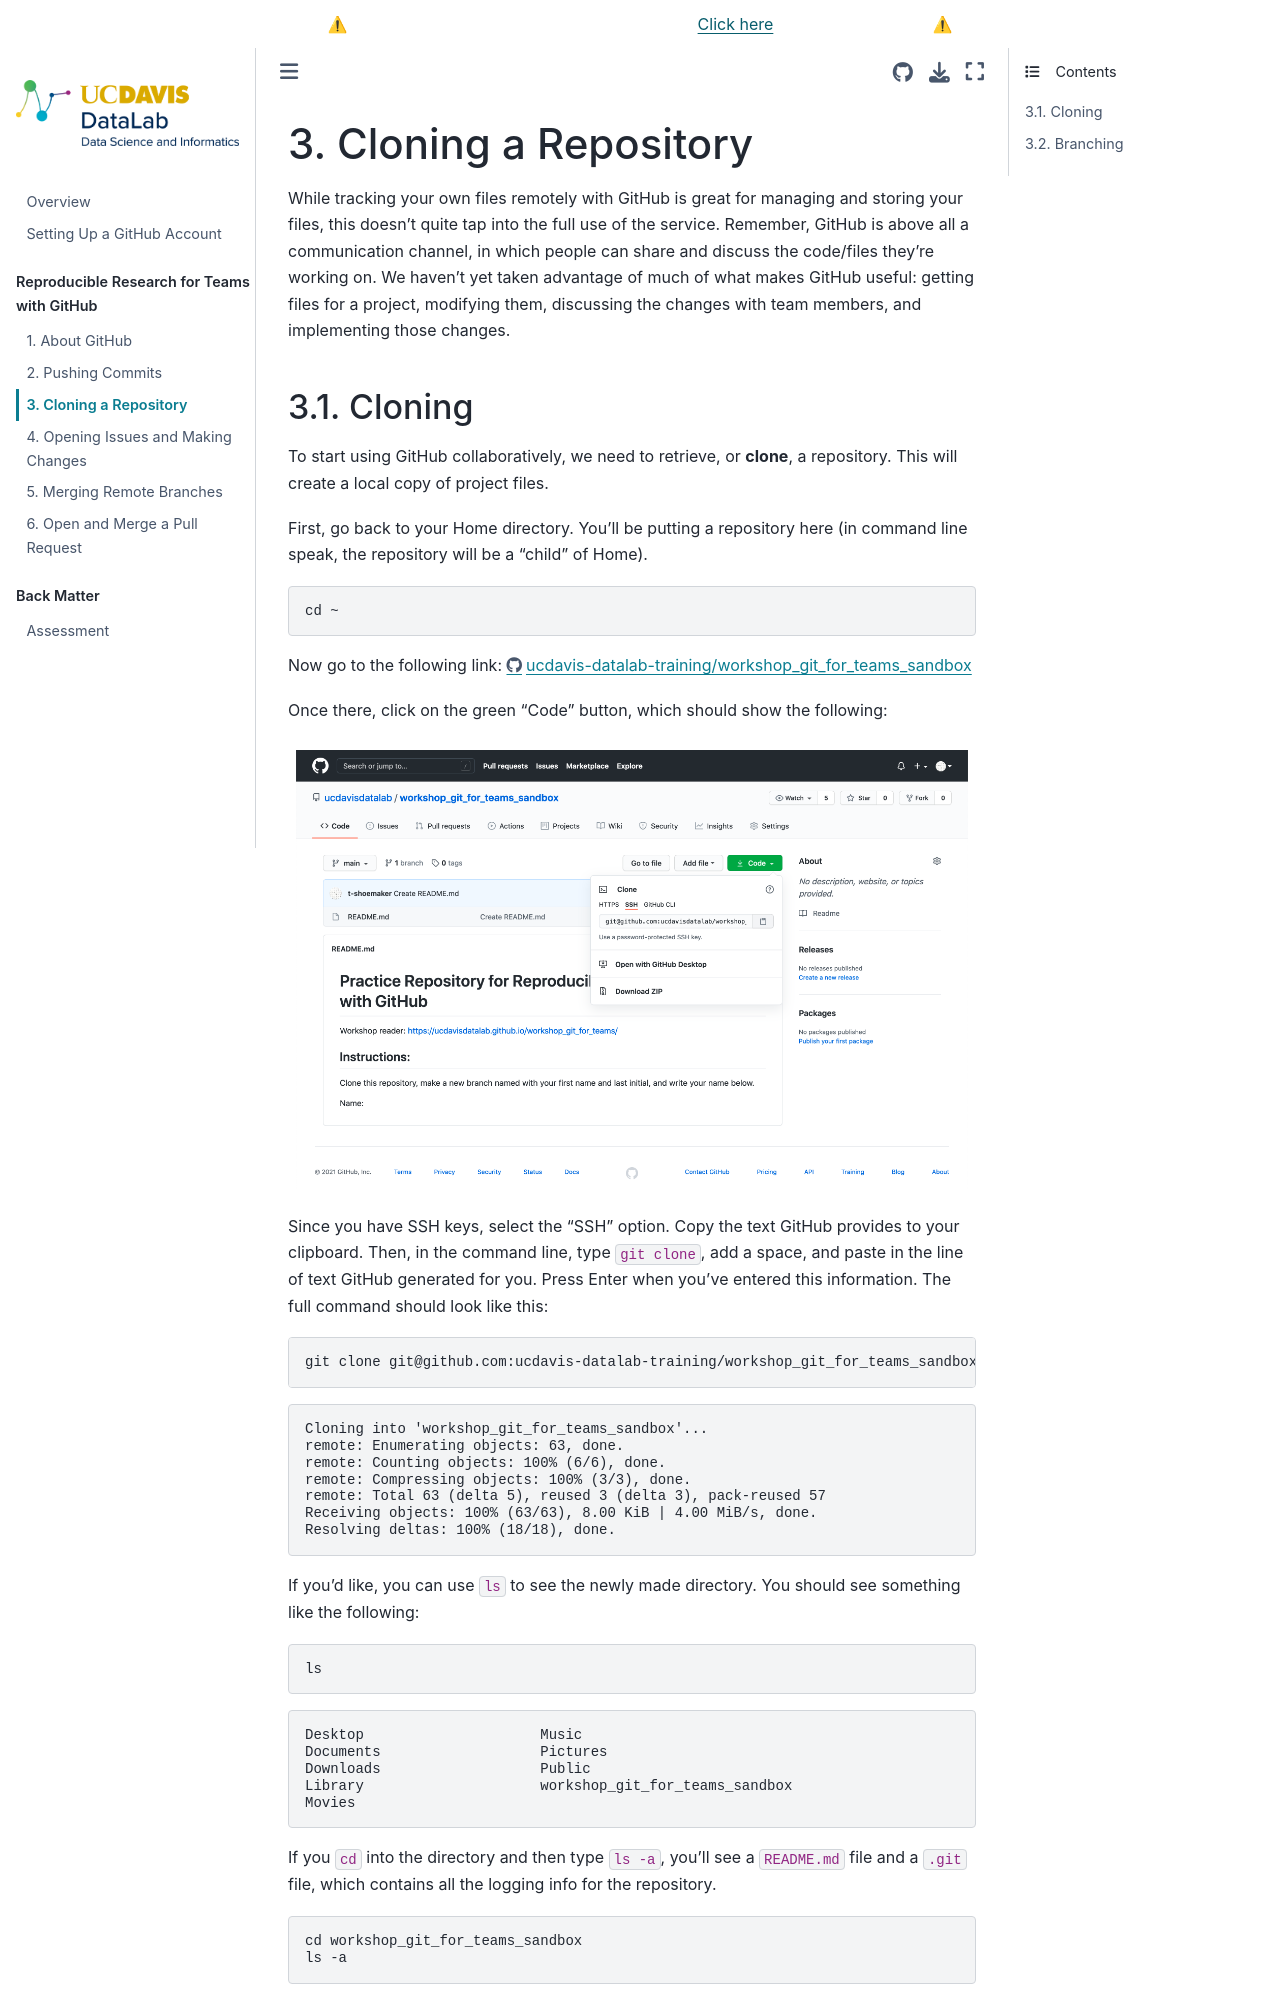

repository: ucdavisdatalab/workshop_git_for_teams · page: chapters/03_cloning-a-repository.html · generator: jekyll

Cloning a Repository
====================

While tracking your own files remotely with GitHub is great for managing and
storing your files, this doesn't quite tap into the full use of the service.
Remember, GitHub is above all a communication channel, in which people can
share and discuss the code/files they're working on. We haven't yet taken
advantage of much of what makes GitHub useful: getting files for a project,
modifying them, discussing the changes with team members, and implementing
those changes.

Cloning
-------

To start using GitHub collaboratively, we need to retrieve, or **clone**, a
repository. This will create a local copy of project files.

First, go back to your Home directory. You'll be putting a repository here (in
command line speak, the repository will be a "child" of Home).

```sh
cd ~
```

Now go to the following link:
<https://github.com/ucdavis-datalab-training/workshop_git_for_teams_sandbox>

Once there, click on the green "Code" button, which should show the
following:

```{figure} ../img/clone_repository_github_view.png
---
alt: "The sandbox repository on GitHub."
---
```

Since you have SSH keys, select the "SSH" option. Copy the text GitHub provides
to your clipboard. Then, in the command line, type `git clone`, add a space,
and paste in the line of text GitHub generated for you. Press Enter when you've
entered this information. The full command should look like this:

```sh
git clone git@github.com:ucdavis-datalab-training/workshop_git_for_teams_sandbox.git
```
```text
Cloning into 'workshop_git_for_teams_sandbox'...
remote: Enumerating objects: 63, done.
remote: Counting objects: 100% (6/6), done.
remote: Compressing objects: 100% (3/3), done.
remote: Total 63 (delta 5), reused 3 (delta 3), pack-reused 57
Receiving objects: 100% (63/63), 8.00 KiB | 4.00 MiB/s, done.
Resolving deltas: 100% (18/18), done.
```

If you'd like, you can use `ls` to see the newly made directory. You should see
something like the following:

```sh
ls
```
```text
Desktop                     Music
Documents                   Pictures
Downloads                   Public
Library                     workshop_git_for_teams_sandbox
Movies
```

If you `cd` into the directory and then type `ls -a`, you'll see a `README.md`
file and a `.git` file, which contains all the logging info for the repository.

```sh
cd workshop_git_for_teams_sandbox 
ls -a
```
```text
.          ..         .git       .gitignore README.md
```
